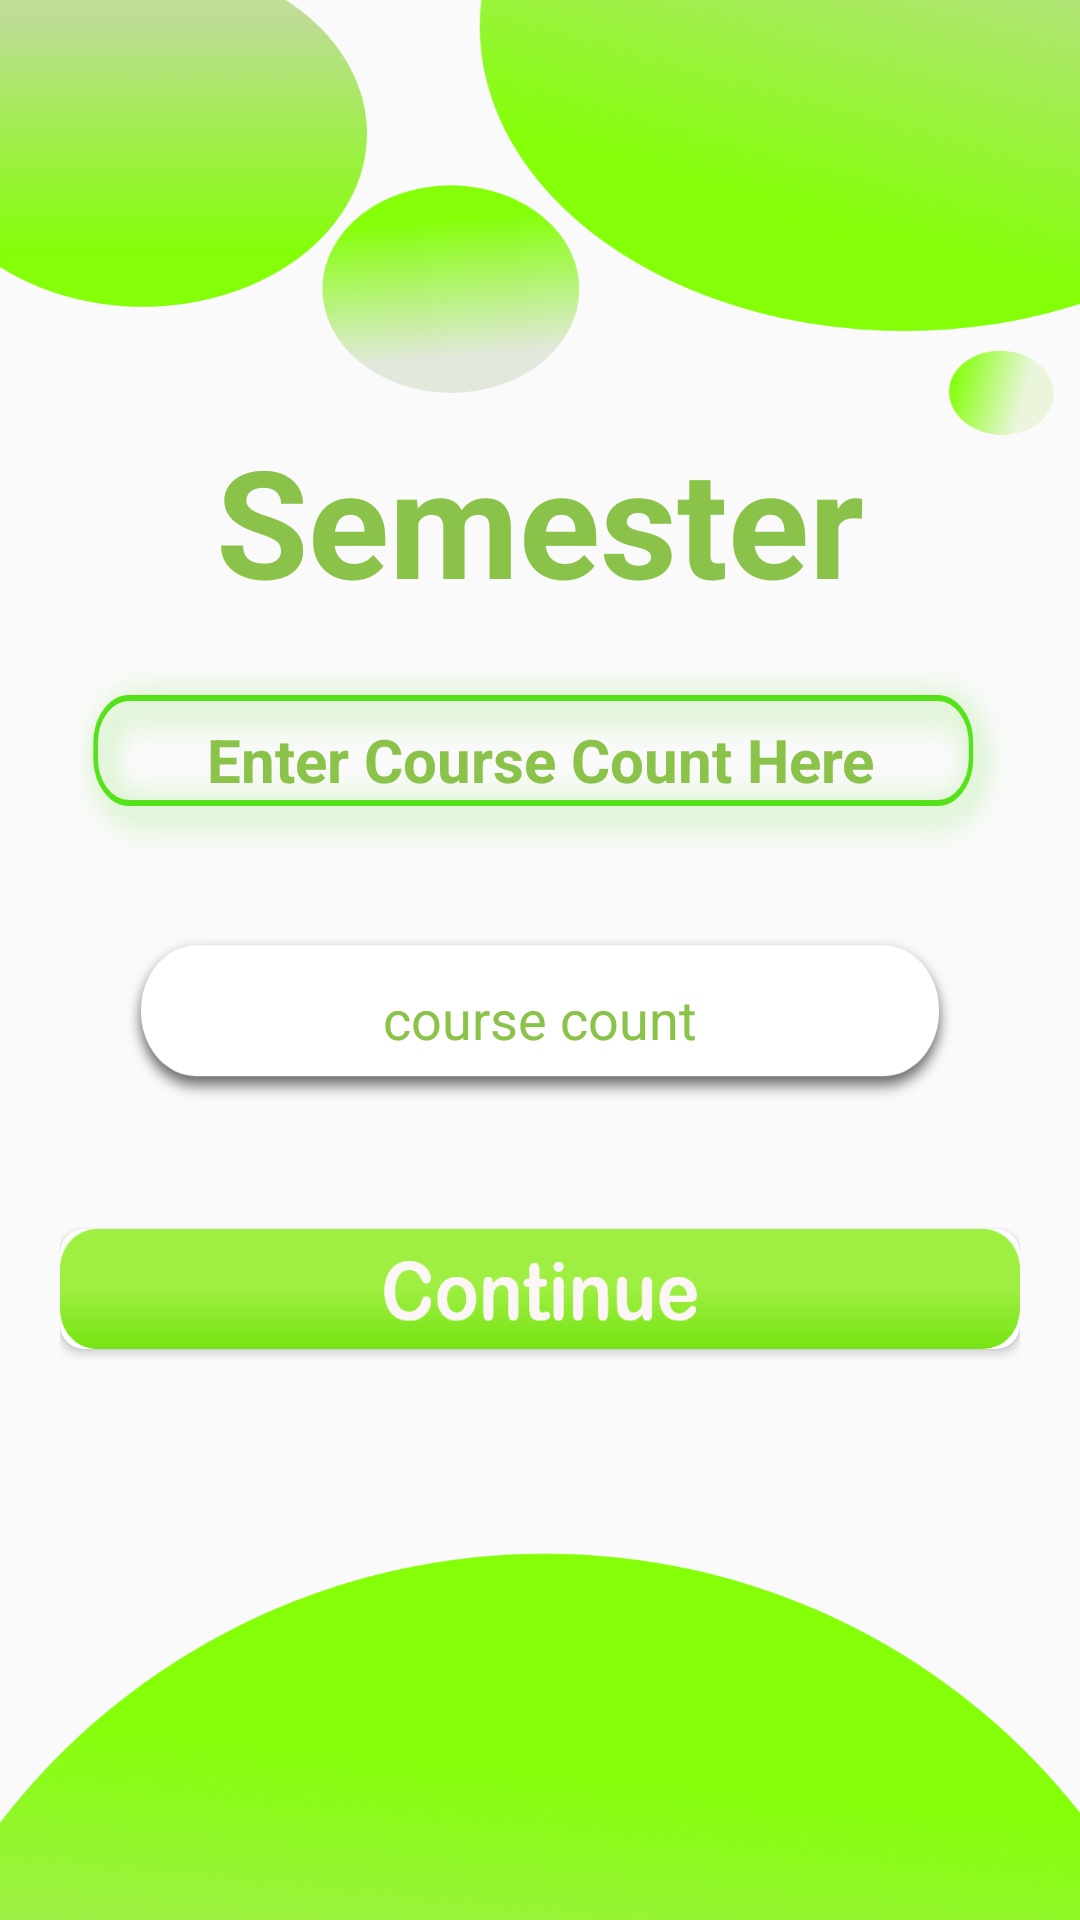

This screen was rendered from an Android layout file. Write that file and the resources it references.
<!-- AndroidManifest.xml: application theme Theme.GPA_ANALYZER -->
<!-- res/layout/activity_subject_details.xml -->
<?xml version="1.0" encoding="utf-8"?>
<RelativeLayout xmlns:android="http://schemas.android.com/apk/res/android"
    xmlns:app="http://schemas.android.com/apk/res-auto"
    xmlns:tools="http://schemas.android.com/tools"
    android:layout_width="match_parent"
    android:layout_height="match_parent"
    android:layout_margin="20dp"
    android:background="@drawable/detail_back"
    tools:context=".SubjectDetails_Activity">

    <LinearLayout
        android:layout_width="match_parent"
        android:layout_height="match_parent"
        android:orientation="vertical"
        android:layout_margin="20dp">

        <TextView
            android:id="@+id/semesterTxt"
            android:layout_width="wrap_content"
            android:layout_height="wrap_content"
            android:text="Semester"
            android:textStyle="bold"
            style="@style/Base.CardView"
            android:textSize="50dp"
            android:textColor="#8BC34A"
            android:layout_gravity="center"
            android:layout_marginTop="120dp"/>
        <TextView
            android:layout_width="match_parent"
            android:layout_height="wrap_content"
            android:textSize="20dp"
            android:gravity="center"
            android:background="@drawable/count_text"
            android:textColor="#8BC34A"
            android:textStyle="bold"
            android:text="Enter Course Count Here"
            android:layout_marginTop="10dp"/>

        <EditText
            android:id="@+id/course_countEdt"
            android:layout_width="match_parent"
            android:layout_height="60dp"
            android:hint="course count"
            android:gravity="center"
            android:textColorHint="#8BC34A"
            android:textColor="#8BC34A"
            android:inputType="number"
            android:background="@drawable/setting_edit_text"
            android:layout_margin="20dp"/>

        <androidx.cardview.widget.CardView
            android:layout_width="match_parent"
            android:layout_height="wrap_content"
            app:cardCornerRadius="8dp"
            android:elevation="8dp"
            android:layout_marginTop="20dp">

            <Button
                android:id="@+id/continueBtn"
                android:layout_width="match_parent"
                android:layout_height="40dp"
                android:layout_gravity="center"
                android:background="@drawable/continue_btn"
               />

        </androidx.cardview.widget.CardView>




    </LinearLayout>

</RelativeLayout>
<!-- resources referenced by this layout -->
<resources>
  <!-- drawable continue_btn: png bitmap (drawable-hdpi, 6292 bytes) -->
  <!-- drawable count_text: png bitmap (drawable-hdpi, 15304 bytes) -->
  <!-- drawable detail_back: png bitmap (drawable-hdpi, 72186 bytes) -->
  <!-- drawable setting_edit_text: png bitmap (drawable, 16124 bytes) -->
  <style name="Theme.GPA_ANALYZER" parent="Theme.AppCompat.Light.NoActionBar">
          
          <item name="colorPrimary">#97D64E</item>
          <item name="colorPrimaryVariant">#379E3B</item>
          <item name="colorOnPrimary">@color/white</item>
          
          <item name="colorSecondary">#CDDC39</item>
          <item name="colorSecondaryVariant">@color/teal_700</item>
          <item name="colorOnSecondary">@color/black</item>
          
          <item name="android:statusBarColor" tools:targetApi="l">?attr/colorPrimaryVariant</item>
          
      </style>
  <!-- not gathered from this repository: default colours our renderer supplied (Android Studio template values) -->
  <color name="teal_700">#FF018786</color>
  <color name="black">#FF000000</color>
  <color name="white">#FFFFFFFF</color>
</resources>
